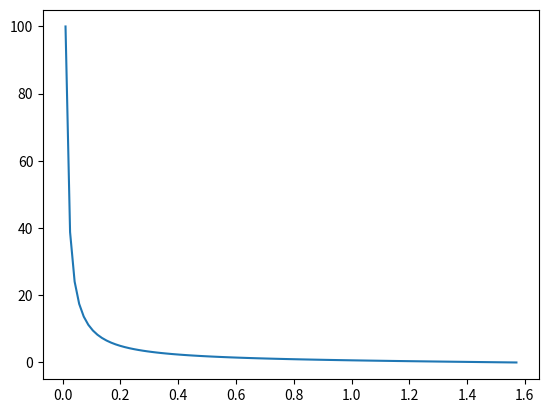

The matplotlib source for this figure:
'''
--------《Python从菜鸟到高手》源代码------------

欧瑞科技版权所有
[redacted]
[redacted]
或关注“极客起源”订阅号或“欧瑞科技”服务号或扫码关注订阅号和服务号，二维码在源代码根目录
如果QQ群已满，请访问https://geekori.com，在右侧查看最新的QQ群，同时可以扫码关注公众号

“欧瑞学院”是欧瑞科技旗下在线IT教育学院，包含大量IT前沿视频课程，
请访问http://geekori.com/edu或关注前面提到的订阅号和服务号，进入移动版的欧瑞学院

“极客题库”是欧瑞科技旗下在线题库，请扫描源代码根目录中的小程序码安装“极客题库”小程序

关于更多信息，请访问下面的页面
https://geekori.com/help/videocourse/readme.md.html



'''
import math
import matplotlib.pyplot as plt
import numpy
X = numpy.linspace(0.01, numpy.pi/2, 100)
Y = numpy.tan(X)
print(Y)
Y = 1/Y
plt.plot(X,Y)
plt.show()